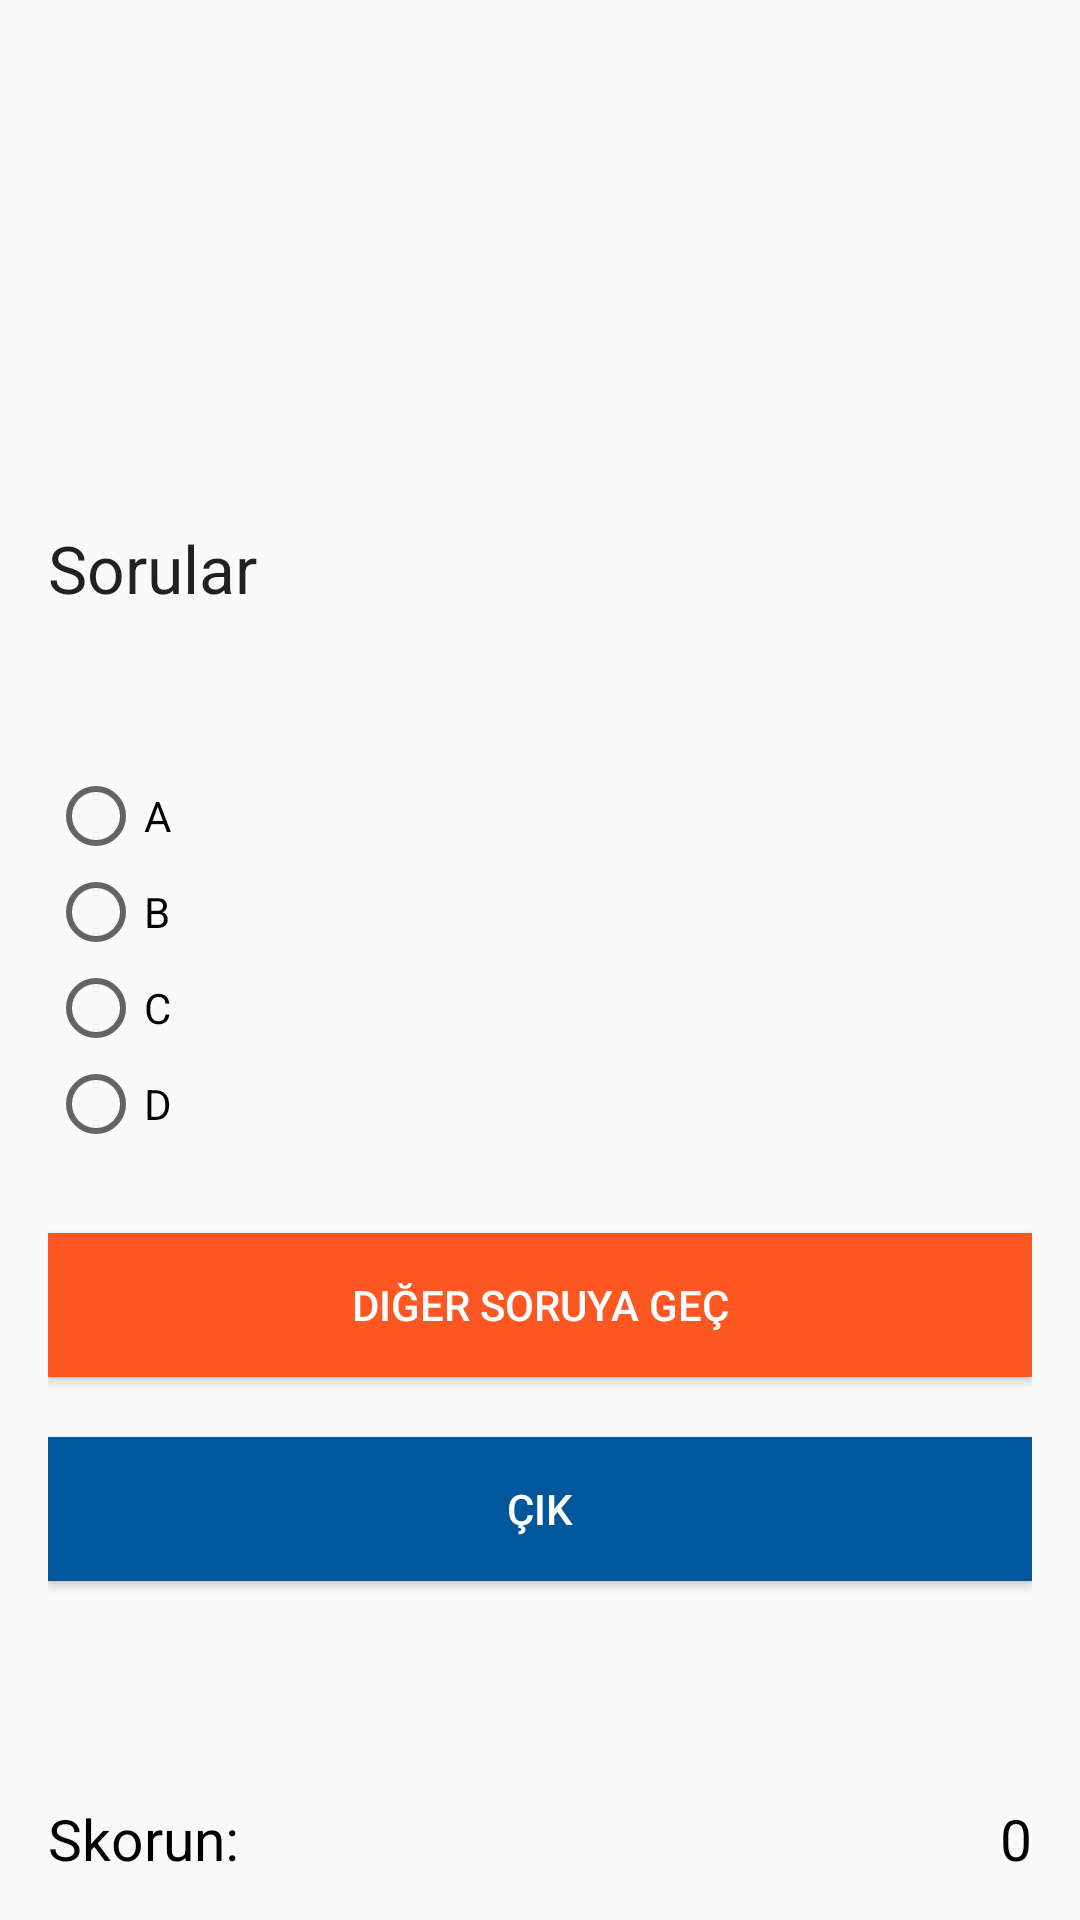

The Android layout XML behind this screen, and the referenced resources:
<!-- AndroidManifest.xml: application theme AppTheme -->
<!-- res/layout/activity_soru2.xml -->
<?xml version="1.0" encoding="utf-8"?>
<RelativeLayout xmlns:android="http://schemas.android.com/apk/res/android"
    xmlns:tools="http://schemas.android.com/tools"
    android:layout_width="match_parent"
    android:layout_height="match_parent"
    android:paddingBottom="16dp"
    android:paddingLeft="16dp"
    android:paddingRight="16dp"
    android:paddingTop="16dp"
    tools:context=".Soru2">

    <TextView
        android:layout_width="200dp"
        android:layout_height="wrap_content"
        android:textAppearance="?android:attr/textAppearanceLarge"
        android:id="@+id/k_adi"
        android:textColor="@color/accent_material_light"
        android:layout_alignParentTop="true"
        android:layout_alignParentLeft="true"
        android:layout_alignParentStart="true" />

    <RadioGroup
        android:layout_width="wrap_content"
        android:layout_height="wrap_content"
        android:layout_alignLeft="@+id/DispName"
        android:layout_alignStart="@+id/DispName"
        android:id="@+id/yanitgrup"
        android:clickable="true"
        android:layout_centerVertical="true">



        <RadioButton
            android:layout_width="wrap_content"
            android:layout_height="wrap_content"
            android:text="A"
            android:id="@+id/radioButton"
            android:checked="false"
            />

        <RadioButton
            android:layout_width="wrap_content"
            android:layout_height="wrap_content"
            android:text="B"
            android:id="@+id/radioButton2"
            android:checked="false" />

        <RadioButton
            android:layout_width="wrap_content"
            android:layout_height="wrap_content"
            android:text="C"
            android:id="@+id/radioButton3"
            android:checked="false" />

        <RadioButton
            android:layout_width="wrap_content"
            android:layout_height="wrap_content"
            android:text="D"
            android:id="@+id/radioButton4"
            android:checked="false" />

    </RadioGroup>

    <Button
        android:id="@+id/button3"
        android:layout_width="match_parent"
        android:layout_height="wrap_content"
        android:layout_below="@+id/yanitgrup"
        android:layout_alignParentEnd="true"
        android:layout_alignParentRight="true"
        android:layout_marginTop="27dp"
        android:background="#FF5722"
        android:text="Diğer Soruya geç"
        android:textColor="#ffffff" />

    <Button
        android:id="@+id/button4"
        android:layout_width="match_parent"
        android:layout_height="wrap_content"
        android:layout_below="@+id/button3"
        android:layout_alignParentEnd="true"
        android:layout_alignParentRight="true"
        android:layout_marginTop="20dp"
        android:background="#01579B"
        android:text="ÇIK"
        android:textColor="#ffffff" />

    <TextView
        android:id="@+id/tvque"
        android:layout_width="wrap_content"
        android:layout_height="wrap_content"
        android:layout_above="@+id/yanitgrup"
        android:layout_alignParentStart="true"
        android:layout_alignParentLeft="true"
        android:layout_marginBottom="52dp"
        android:text="Sorular"
        android:textAppearance="?android:attr/textAppearanceLarge" />

    <TextView
        android:layout_width="wrap_content"
        android:layout_height="24dp"
        android:textAppearance="@color/abc_background_cache_hint_selector_material_dark"
        android:text="Skorun:"
        android:id="@+id/textView3"
        android:textColor="#000000"
        android:textSize="19dp"
        android:layout_alignParentBottom="true"
        android:layout_alignParentLeft="true"/>
    <TextView
        android:layout_width="wrap_content"
        android:layout_height="24dp"
        android:textAppearance="@color/abc_background_cache_hint_selector_material_dark"
        android:id="@+id/textView4"
        android:text="0"
        android:textColor="#000000"
        android:layout_alignParentBottom="true"
        android:textAlignment="center"
        android:layout_alignParentRight="true"
        android:textSize="19dp" />

</RelativeLayout>
<!-- resources referenced by this layout -->
<resources>
  <style name="AppTheme" parent="Theme.AppCompat.Light.NoActionBar">
          
          <item name="colorPrimary">@color/colorPrimary</item>
          <item name="colorPrimaryDark">@color/colorPrimaryDark</item>
          <item name="colorAccent">@color/colorAccent</item>
      </style>
  <color name="colorPrimary">#3F51B5</color>
  <color name="colorPrimaryDark">#0f82d2</color>
  <color name="colorAccent">#FF4081</color>
</resources>
